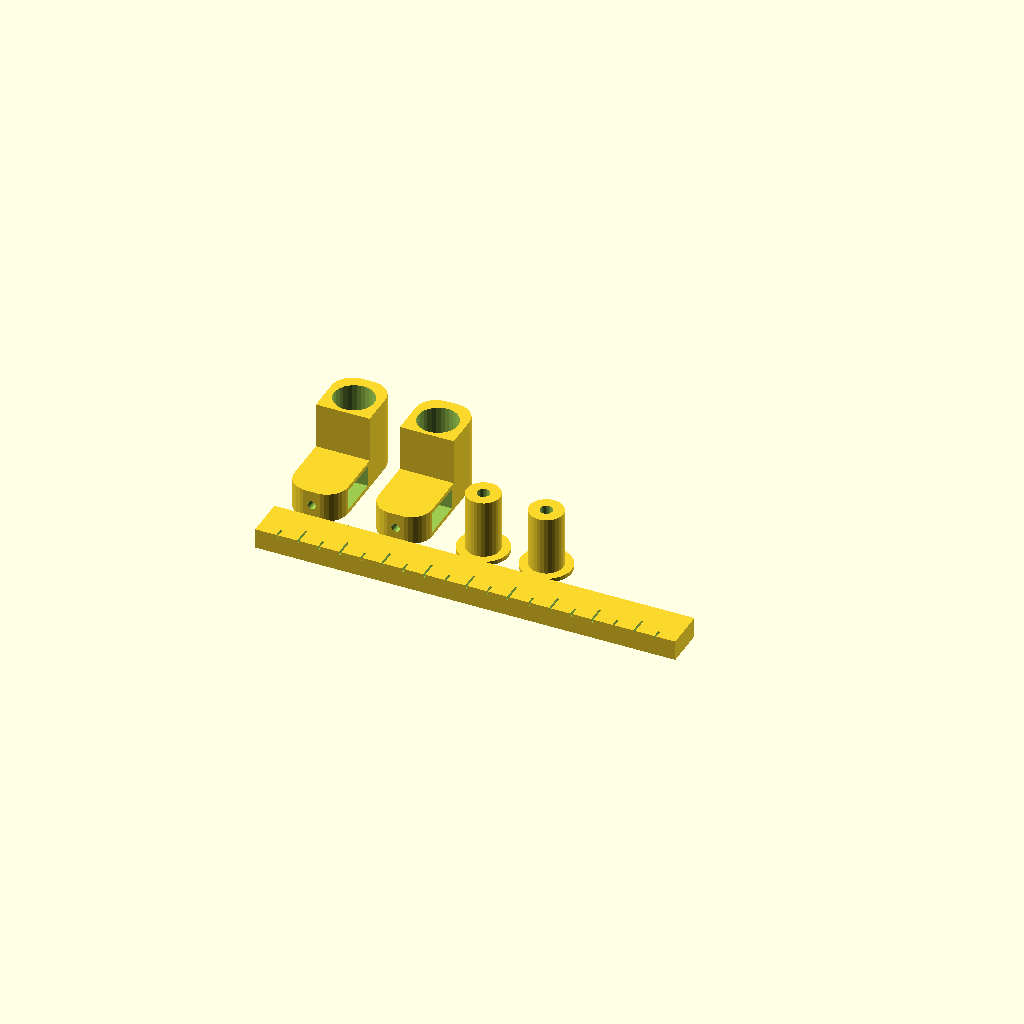
Cell 1: rendered with the file's own defaults.
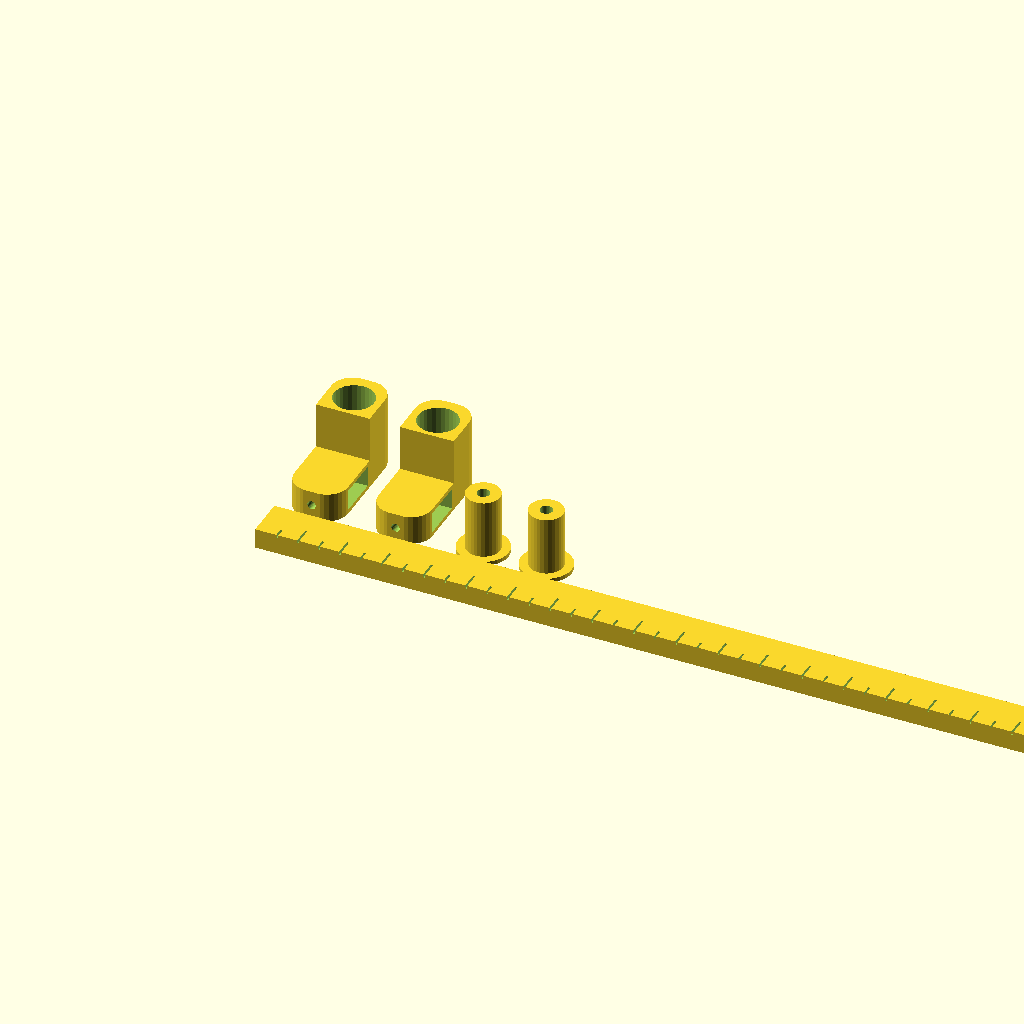
Cell 2: ruller_size = 250 (everything else at default).
All cells are drawn from one camera (rotation 55°, 0°, 25°, orthographic, colour scheme Cornfield), so only the parameter changes between them.
Source of the model, scadFiles/1100837/1729900.scad:
$fn = 30;

/* [Global] */

ruller_size = 100; // [100:250]

tip_hole_diameter = 3; // [1:6]



base();

translate([20, 15, 0]) tipHolder();

translate([0, 15, 0]) tipHolder();

translate([45, 20, 0]) tip();

translate([60, 20, 0]) tip();



module base(){

	difference(){

		cube([ruller_size,9.8,4.8]);

		for (z = [0:ruller_size/10-2])

		{

	   translate([(z * 10) + 10, 0, 4])

    	 cube([0.5,4,1]);

		}

		for (z = [0:ruller_size/10-1])

		{

	   translate([(z * 10) + 5, 0, 4])

    	 cube([0.5,2,1]);

		}

	}

}





module tipHolder(){

	difference(){

		roundedcube(12.8,16,7,5,5,0.01,0.01);

		translate([-1, 5, 1]) cube([14.8,10,5]);

		translate([6.4, 6, 3.5]) rotate([90,0,0]) cylinder(	r=1, h=8);

	}

	difference(){

		union(){

			difference(){

				translate([0, 16, 0]) roundedcube(12.8,13,18,0.01,0.01,5,5);

				translate([6.4, 21.75, -1]) cylinder(r=4.75, h=20);

			}

			translate([3.9, 27.75, 6.25]) roundedcube(5,5,5,0.01,0.01,1,1);

		}

		translate([6.4, 33.75, 8.75]) rotate([90,0,0]) cylinder(r=1, h=8);

	}

}



module tip(){

    difference(){

        union(){

            cylinder(d=12, h=1);

            translate([0,0,1]) cylinder(d=8, h=14);

        }

        translate([0,0,-0.5]) cylinder(d=tip_hole_diameter, h=16);

    }

}



module roundedcube(xdim ,ydim ,zdim,rdim1, rdim2, rdim3, rdim4){

hull(){

	translate([rdim1,rdim1,0]) cylinder(r=rdim1, h=zdim);

	translate([xdim-rdim2,rdim2,0]) cylinder(r=rdim2, h=zdim);



	translate([rdim3,ydim-rdim3,0]) cylinder(r=rdim3, h=zdim);

	translate([xdim-rdim4,ydim-rdim4,0]) cylinder(r=rdim4, h=zdim);

}

}
Parameter table extracted from the source (name, type, default, range or options):
ruller_size: number, default 100, range 100 to 250
tip_hole_diameter: number, default 3, range 1 to 6
